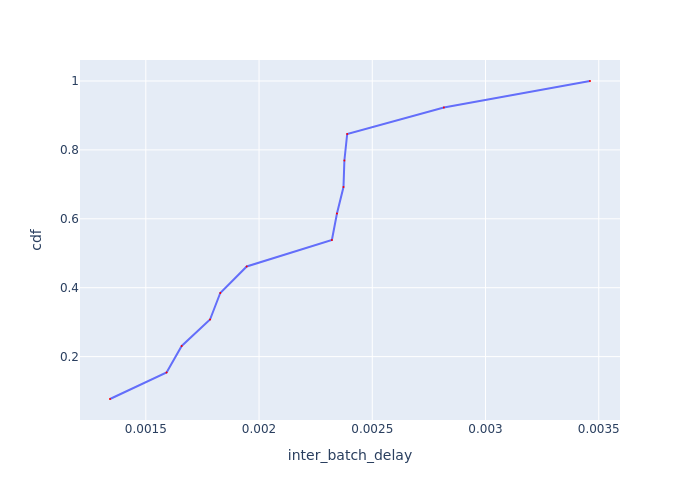

Values plotted in this chart, from the file beside it:
Batch Id, inter_batch_delay, cdf
6, 0.001342, 0.07692
5, 0.001592, 0.1538
2, 0.001658, 0.2308
4, 0.001784, 0.3077
1, 0.001829, 0.3846
3, 0.001946, 0.4615
9, 0.002322, 0.5385
12, 0.002344, 0.6154
10, 0.002373, 0.6923
8, 0.002377, 0.7692
13, 0.002389, 0.8462
11, 0.002816, 0.9231
7, 0.003461, 1.0
